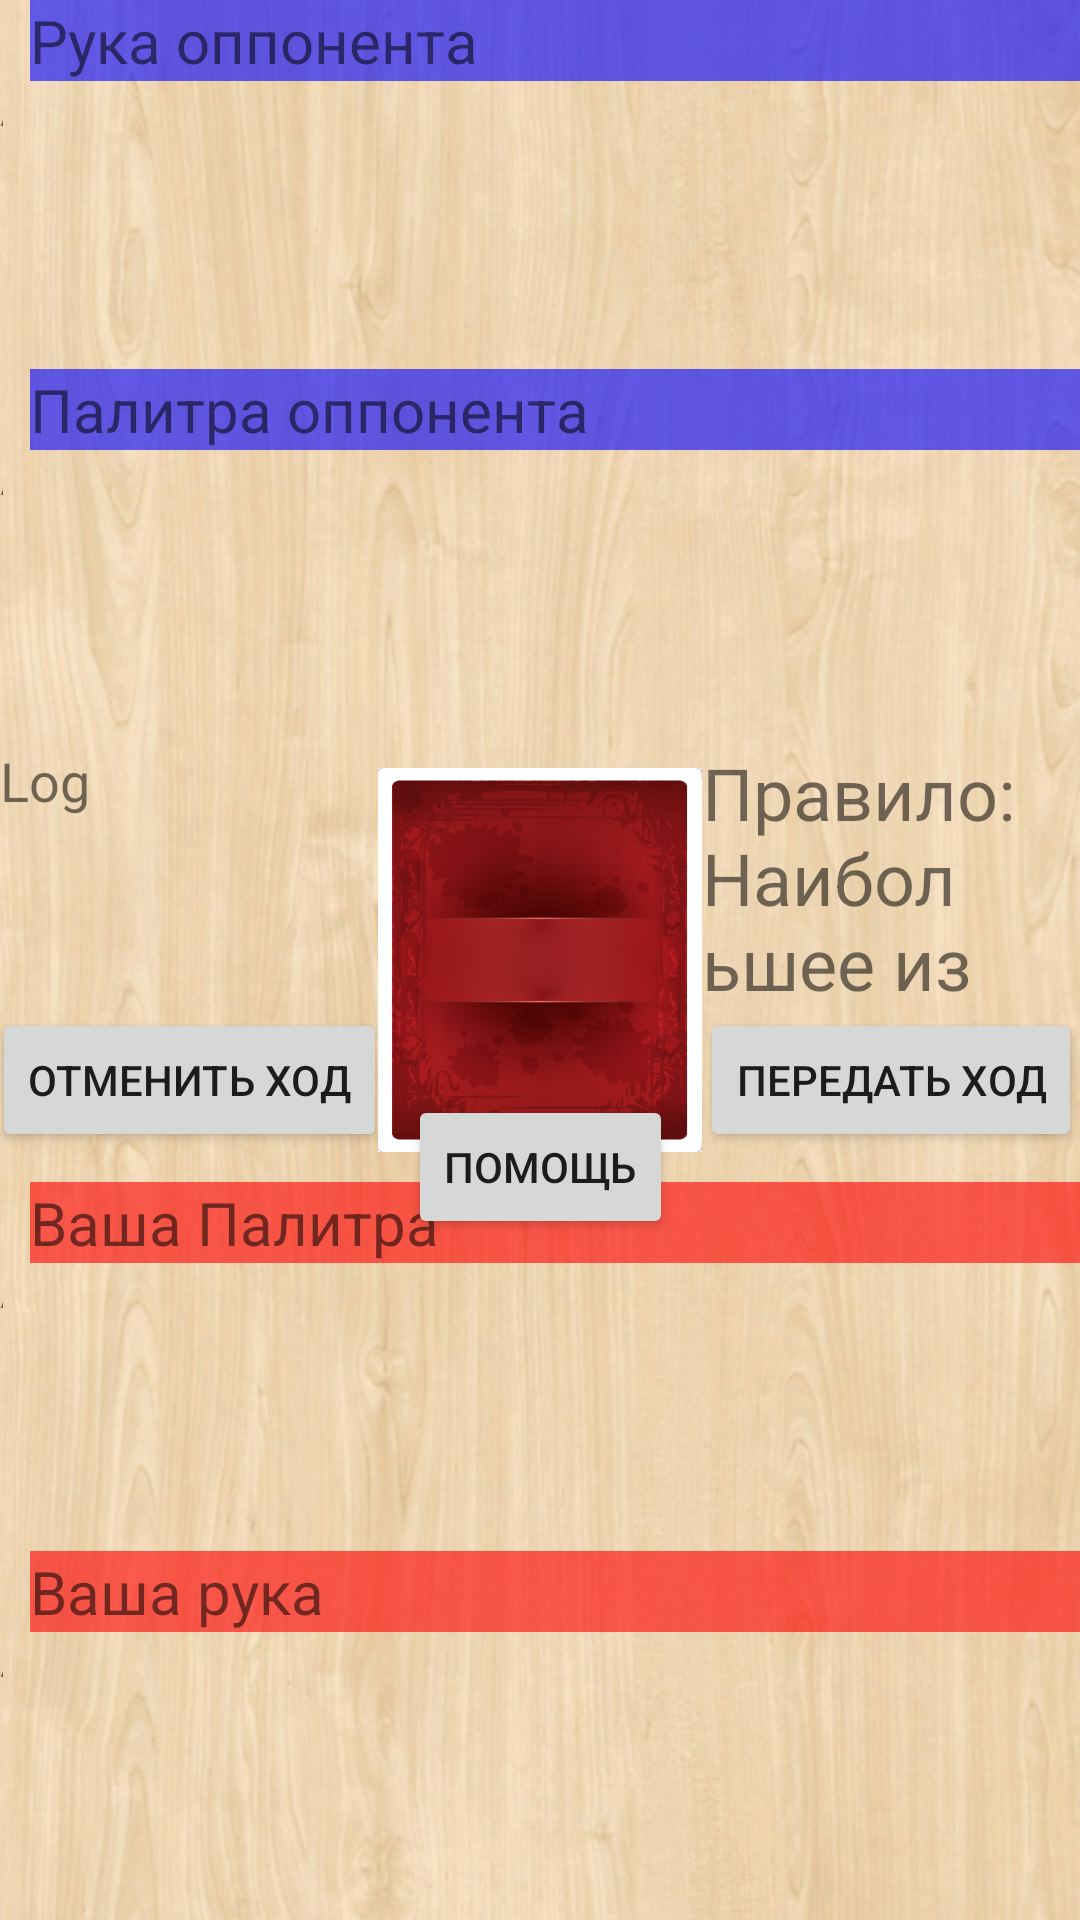

Reconstruct the res/layout file that produces this screen, plus the resources it refers to.
<!-- AndroidManifest.xml: application theme Theme.7RED_0_0 -->
<!-- res/layout/activity_main.xml -->
<?xml version="1.0" encoding="utf-8"?>
<androidx.constraintlayout.widget.ConstraintLayout xmlns:android="http://schemas.android.com/apk/res/android"
    xmlns:app="http://schemas.android.com/apk/res-auto"
    xmlns:tools="http://schemas.android.com/tools"
    android:layout_width="match_parent"
    android:layout_height="match_parent"
    android:background="@drawable/wood"
    android:id="@+id/root"
    tools:context=".MainActivity">

    


    
    <TextView
        android:id="@+id/opps_hand_text"
        android:layout_height="wrap_content"
        android:layout_width="match_parent"
        android:text="Рука оппонента"
        android:textSize="20dp"
        android:background="#990000FF"
        app:layout_constraintTop_toTopOf="@+id/root"
        app:layout_constraintLeft_toLeftOf="@+id/root"
        android:layout_marginLeft="10dp"
        />

    <TextView
        android:id="@+id/opps_hand"
        android:layout_height="0dp"
        android:layout_width="1dp"
        android:text="A"
        app:layout_constraintTop_toBottomOf="@+id/opps_hand_text"
        app:layout_constraintLeft_toLeftOf="@+id/root"
        app:layout_constraintHeight_percent="0.15"
        />

    <TextView
        android:id="@+id/opps_palette_text"
        android:layout_height="wrap_content"
        android:layout_width="match_parent"
        android:text="Палитра оппонента"
        android:textSize="20dp"
        android:background="#990000FF"
        app:layout_constraintTop_toBottomOf="@+id/opps_hand"
        app:layout_constraintLeft_toLeftOf="@+id/root"
        android:layout_marginLeft="10dp"
        />

    <TextView
        android:id="@+id/opps_palette"
        android:layout_height="0dp"
        android:layout_width="1dp"
        android:text="A"
        app:layout_constraintTop_toBottomOf="@+id/opps_palette_text"
        app:layout_constraintLeft_toLeftOf="@+id/root"
        app:layout_constraintHeight_percent="0.15"
        />

    

    <TextView
        android:id="@+id/your_hand"
        android:layout_height="0dp"
        android:layout_width="1dp"
        android:text="A"
        app:layout_constraintBottom_toBottomOf="@+id/root"
        app:layout_constraintLeft_toLeftOf="@+id/root"
        app:layout_constraintHeight_percent="0.15"
        />

    <TextView
        android:id="@+id/your_hand_text"
        android:layout_height="wrap_content"
        android:layout_width="match_parent"
        android:text="Ваша рука"
        android:textSize="20dp"
        android:background="#99FF0000"
        app:layout_constraintBottom_toTopOf="@+id/your_hand"
        app:layout_constraintLeft_toLeftOf="@+id/root"
        android:layout_marginLeft="10dp"
        />

    <TextView
        android:id="@+id/your_palette_back"
        android:layout_width="match_parent"
        android:layout_height="0dp"
        app:layout_constraintBottom_toTopOf="@+id/your_hand_text"
        app:layout_constraintLeft_toLeftOf="@+id/root"
        app:layout_constraintHeight_percent="0.15"
        />

    <TextView
        android:id="@+id/your_palette"
        android:layout_height="0dp"
        android:layout_width="1dp"
        android:text="A"
        app:layout_constraintBottom_toTopOf="@+id/your_hand_text"
        app:layout_constraintLeft_toLeftOf="@+id/root"
        app:layout_constraintHeight_percent="0.15"
        />

    <TextView
    android:id="@+id/your_palette_text"
    android:layout_height="wrap_content"
    android:layout_width="match_parent"
    android:text="Ваша Палитра"
    android:textSize="20dp"
    android:background="#99FF0000"
    app:layout_constraintBottom_toTopOf="@+id/your_palette"
    app:layout_constraintLeft_toLeftOf="@+id/root"
    android:layout_marginLeft="10dp"
    />

    
    <TextView
        android:id="@+id/rule"
        android:layout_width="0dp"
        android:layout_height="0dp"
        android:textColor="@color/white"
        android:gravity="center"
        android:textSize="48dp"
        android:background="@drawable/red"
        app:layout_constraintBottom_toTopOf="@+id/your_palette_text"
        app:layout_constraintTop_toBottomOf="@+id/opps_palette"
        app:layout_constraintLeft_toLeftOf="@+id/root"
        app:layout_constraintRight_toRightOf="@+id/root"
        app:layout_constraintHeight_percent="0.2"
        app:layout_constraintWidth_percent="0.3"
        />

    <Button
        android:id="@+id/cancel_button"
        android:layout_width="wrap_content"
        android:layout_height="wrap_content"
        android:text="Отменить ход"
        app:layout_constraintLeft_toLeftOf="@+id/root"
        app:layout_constraintRight_toLeftOf="@+id/rule"
        app:layout_constraintBottom_toBottomOf="@+id/rule"
        />

    <Button
        android:id="@+id/pass_button"
        android:layout_width="wrap_content"
        android:layout_height="wrap_content"
        android:text="Передать ход"
        app:layout_constraintRight_toRightOf="@+id/root"
        app:layout_constraintLeft_toRightOf="@+id/rule"
        app:layout_constraintBottom_toBottomOf="@+id/rule"
        />

    <TextView
        android:id="@+id/rule_text"
        android:layout_width="0dp"
        android:layout_height="0dp"
        android:minLines="3"
        android:singleLine="false"
        android:text="Правило: Наибольшее из всего"
        android:textSize="24dp"
        app:layout_constraintBottom_toTopOf="@+id/pass_button"
        app:layout_constraintLeft_toRightOf="@+id/rule"
        app:layout_constraintRight_toRightOf="@+id/root"
        app:layout_constraintTop_toTopOf="@+id/rule"
        app:layout_constraintHeight_percent="0.15"
        app:layout_constraintWidth_percent="0.35"/>

    <TextView
        android:id="@+id/win_text"
        android:layout_width="0dp"
        android:layout_height="0dp"
        android:minLines="3"
        android:singleLine="false"
        android:text="Log"
        android:textSize="18dp"
        app:layout_constraintBottom_toTopOf="@+id/cancel_button"
        app:layout_constraintRight_toLeftOf="@+id/rule"
        app:layout_constraintLeft_toLeftOf="@+id/root"
        app:layout_constraintTop_toTopOf="@+id/rule"
        app:layout_constraintHeight_percent="0.15"
        app:layout_constraintWidth_percent="0.35"
        />

    <Button
        android:layout_width="wrap_content"
        android:layout_height="wrap_content"
        android:text="помощь"
        android:id="@+id/help_button"
        app:layout_constraintTop_toBottomOf="@+id/rule"
        app:layout_constraintRight_toRightOf="@+id/root"
        app:layout_constraintLeft_toLeftOf="@+id/root"
        app:layout_constraintBottom_toTopOf="@+id/your_palette_text"
        />



</androidx.constraintlayout.widget.ConstraintLayout>
<!-- resources referenced by this layout -->
<resources>
  <!-- drawable red: png bitmap (drawable, 114042 bytes) -->
  <!-- drawable wood: png bitmap (drawable, 645221 bytes) -->
  <style name="Theme.7RED_0_0" parent="Theme.MaterialComponents.DayNight.DarkActionBar">
          
          <item name="colorPrimary">@color/purple_500</item>
          <item name="colorPrimaryVariant">@color/purple_700</item>
          <item name="colorOnPrimary">@color/white</item>
          
          <item name="colorSecondary">@color/teal_200</item>
          <item name="colorSecondaryVariant">@color/teal_700</item>
          <item name="colorOnSecondary">@color/black</item>
          
          <item name="android:statusBarColor" tools:targetApi="l">?attr/colorPrimaryVariant</item>
          
      </style>
  <!-- not gathered from this repository: default colours our renderer supplied (Android Studio template values) -->
  <color name="purple_500">#FF6200EE</color>
  <color name="purple_700">#FF3700B3</color>
  <color name="teal_200">#FF03DAC5</color>
  <color name="teal_700">#FF018786</color>
  <color name="black">#FF000000</color>
  <color name="white">#FFFFFFFF</color>
</resources>
